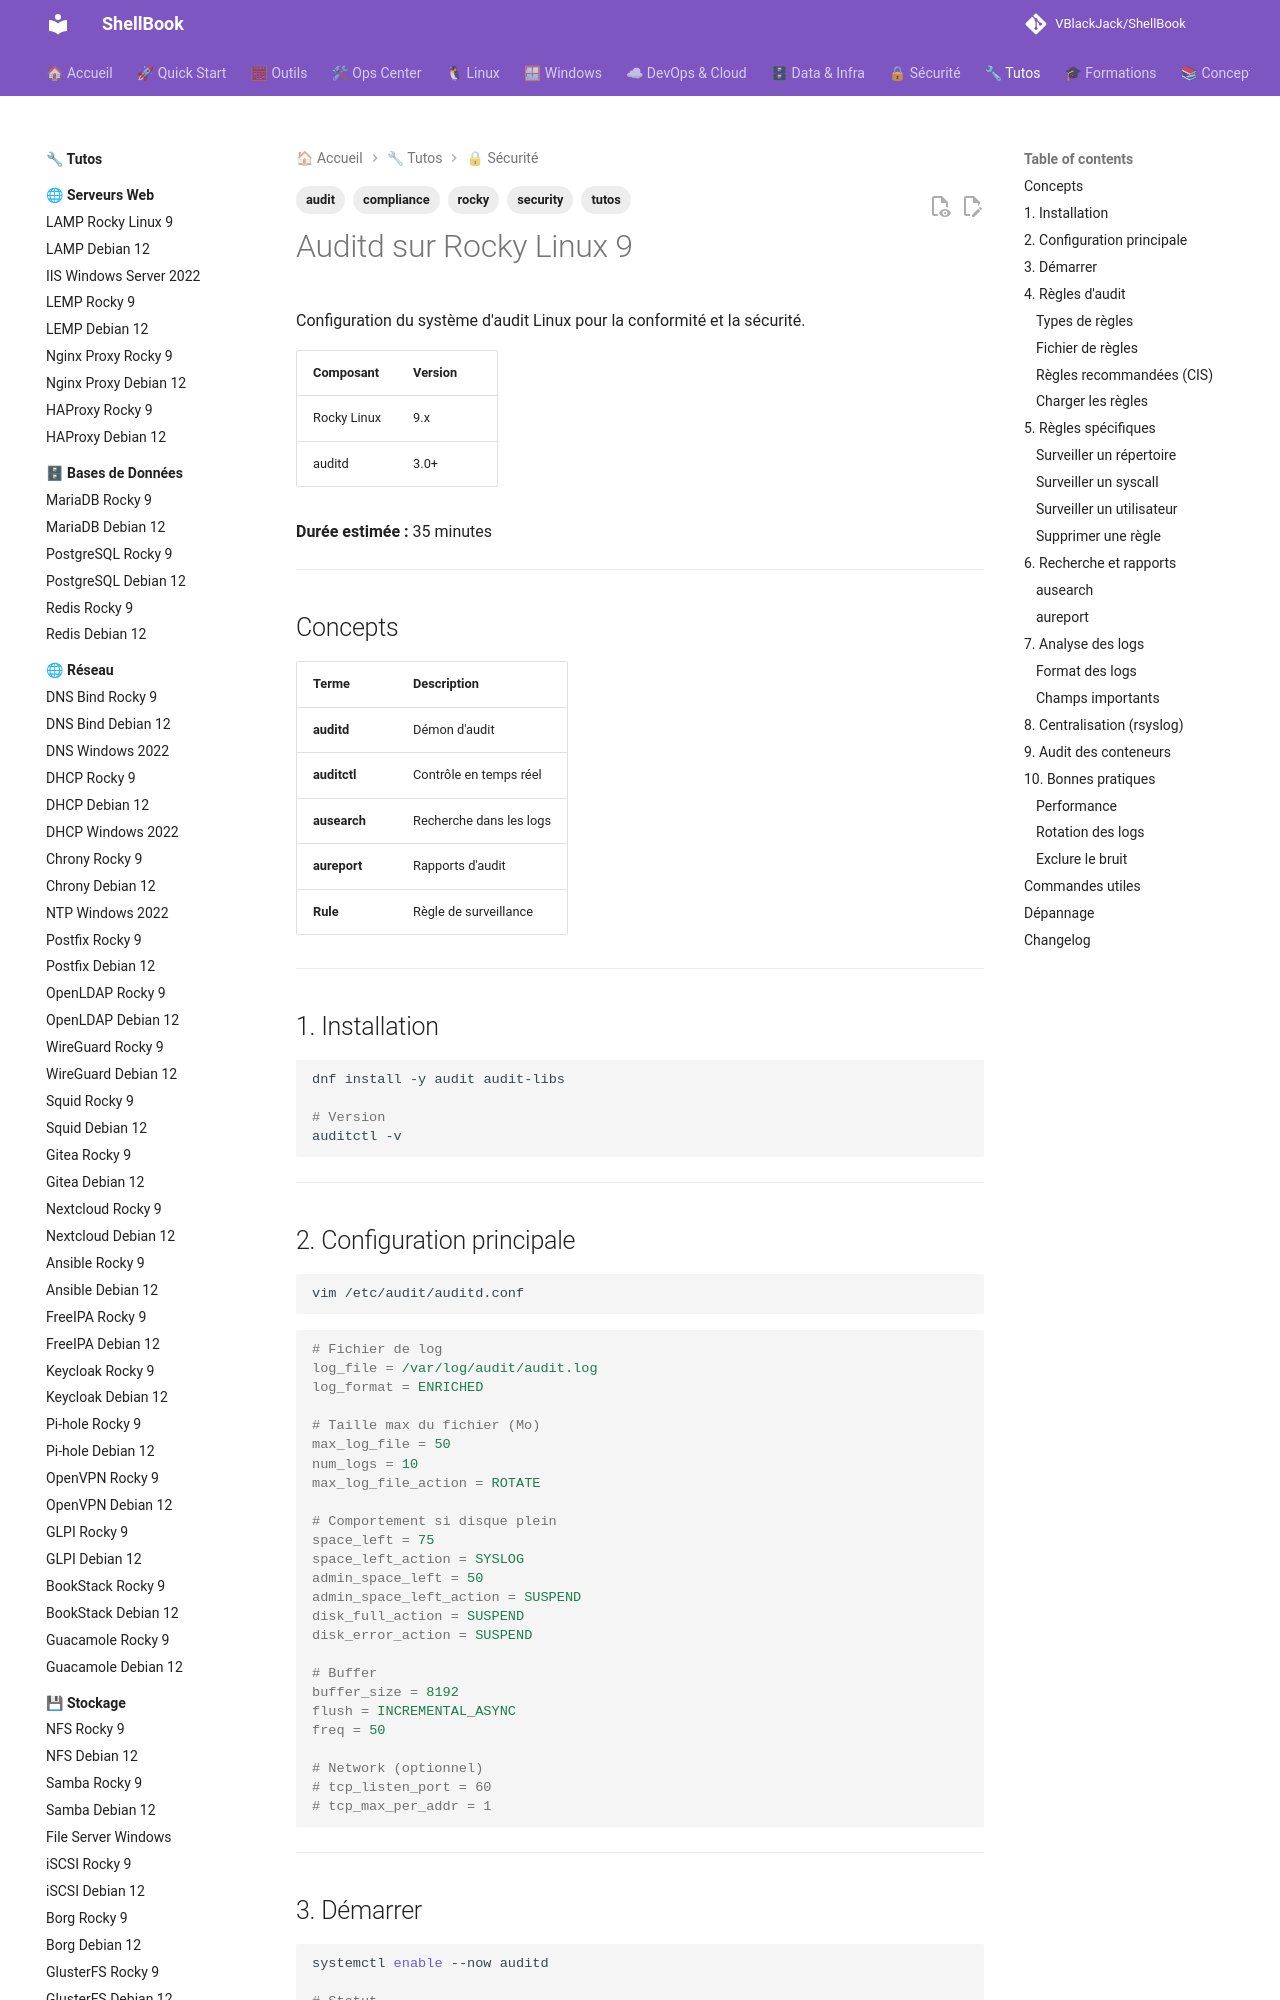

repository: VBlackJack/ShellBook · page: tutos/security/auditd-rocky9/index.html · generator: mkdocs

---
tags:
  - tutos
  - security
  - audit
  - compliance
  - rocky
---

# Auditd sur Rocky Linux 9

Configuration du système d'audit Linux pour la conformité et la sécurité.

| Composant | Version |
|-----------|---------|
| Rocky Linux | 9.x |
| auditd | 3.0+ |

**Durée estimée :** 35 minutes

---

## Concepts

| Terme | Description |
|-------|-------------|
| **auditd** | Démon d'audit |
| **auditctl** | Contrôle en temps réel |
| **ausearch** | Recherche dans les logs |
| **aureport** | Rapports d'audit |
| **Rule** | Règle de surveillance |

---

## 1. Installation

```bash
dnf install -y audit audit-libs

# Version
auditctl -v
```

---

## 2. Configuration principale

```bash
vim /etc/audit/auditd.conf
```

```ini
# Fichier de log
log_file = /var/log/audit/audit.log
log_format = ENRICHED

# Taille max du fichier (Mo)
max_log_file = 50
num_logs = 10
max_log_file_action = ROTATE

# Comportement si disque plein
space_left = 75
space_left_action = SYSLOG
admin_space_left = 50
admin_space_left_action = SUSPEND
disk_full_action = SUSPEND
disk_error_action = SUSPEND

# Buffer
buffer_size = 8192
flush = INCREMENTAL_ASYNC
freq = 50

# Network (optionnel)
# tcp_listen_port = 60
# tcp_max_per_addr = 1
```

---

## 3. Démarrer

```bash
systemctl enable --now auditd

# Statut
auditctl -s
```

---

## 4. Règles d'audit

### Types de règles

| Type | Description |
|------|-------------|
| `-w` | Watch (fichier/répertoire) |
| `-a` | System call |
| `-k` | Key (tag) |

### Fichier de règles

```bash
vim /etc/audit/rules.d/audit.rules
```
